Run: headless pygame with SDL's dummy video driver; simulated clock (each Clock.tick advances the game by its frame time, no real sleeping); random seed 0; keys injected as events and as key.get_pressed() state; no mouse input.
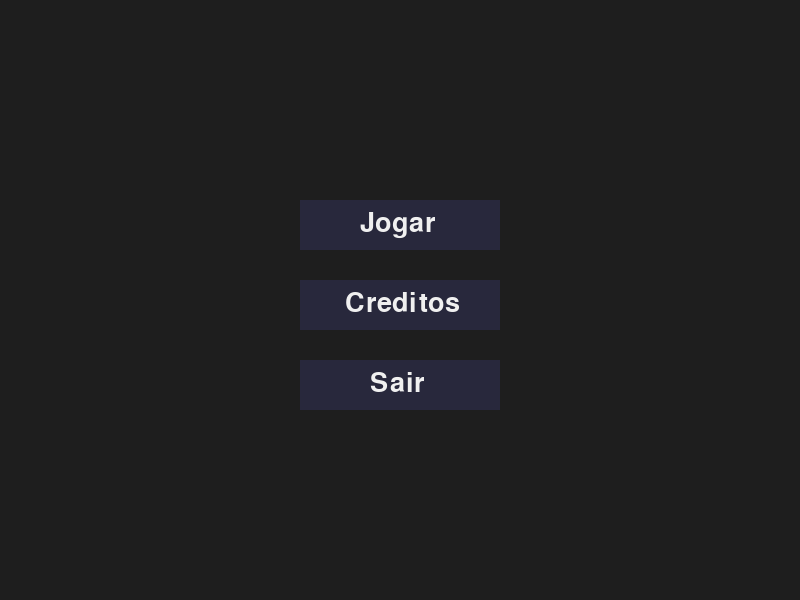
Frame 1 of 4 · flips 1–60 · no input
Frame 2 of 4 · flips 61–180 · tapped SPACE, RETURN · held RIGHT (→), D · screen unchanged from frame 1, image omitted
Frame 3 of 4 · flips 181–300 · held DOWN (↓), S · screen unchanged from frame 2, image omitted
Frame 4 of 4 · flips 301–420 · held LEFT (←), A, UP (↑), W · screen unchanged from frame 3, image omitted

The pygame program that drew these frames:

import pygame

pygame.init()

largura = 800
altura = 600

tela = pygame.display.set_mode((largura, altura))

pygame.display.set_caption("StarFall-Last-Shelter")

cor_fundo = (30, 30, 30)
cor_texto = (240, 240, 240)    
cor_botao = (40, 40, 60)
relogio = pygame.time.Clock()
fps = 60

bot_jogar = pygame.Rect(300, 200, 200, 50)
bot_creditos = pygame.Rect(300, 280, 200, 50)
bot_sair = pygame.Rect(300, 360, 200, 50)
fonte = pygame.font.Font(None, 40)

txt_jogar = fonte.render("Jogar", True, cor_texto)
txt_creditos = fonte.render("Creditos", True, cor_texto)
txt_sair = fonte.render("Sair", True, cor_texto)
estado_atual = "menu"

rodando = True
while rodando:
    for evento in pygame.event.get():
        if evento.type == pygame.QUIT:
            rodando = False

    tela.fill(cor_fundo)

    pygame.draw.rect(tela, cor_botao, bot_jogar)
    pygame.draw.rect(tela, cor_botao, bot_creditos)
    pygame.draw.rect(tela, cor_botao, bot_sair)

    tela.blit(txt_jogar, (bot_jogar.x + 60, bot_jogar.y + 10))
    tela.blit(txt_creditos, (bot_creditos.x + 45, bot_creditos.y + 10))
    tela.blit(txt_sair, (bot_sair.x + 70, bot_sair.y + 10))

    pygame.display.flip()
    relogio.tick(fps)

pygame.quit()
